4-way image classification set "final" from GitHub (Projekt-Direct4me-Paketnik-Smarties/Pametni-Paketnik-Smarties); label vocabulary: banana, jabolko, ozadje, pomaranca.

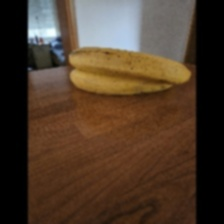
Label: banana

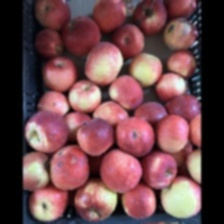
Label: jabolko

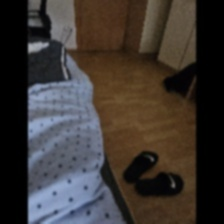
Label: ozadje

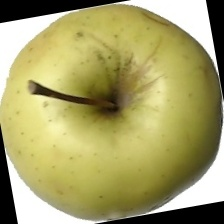
Label: jabolko

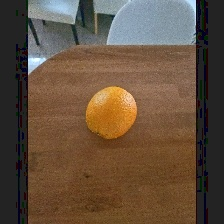
Label: pomaranca

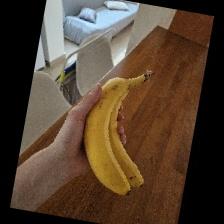
Label: banana
